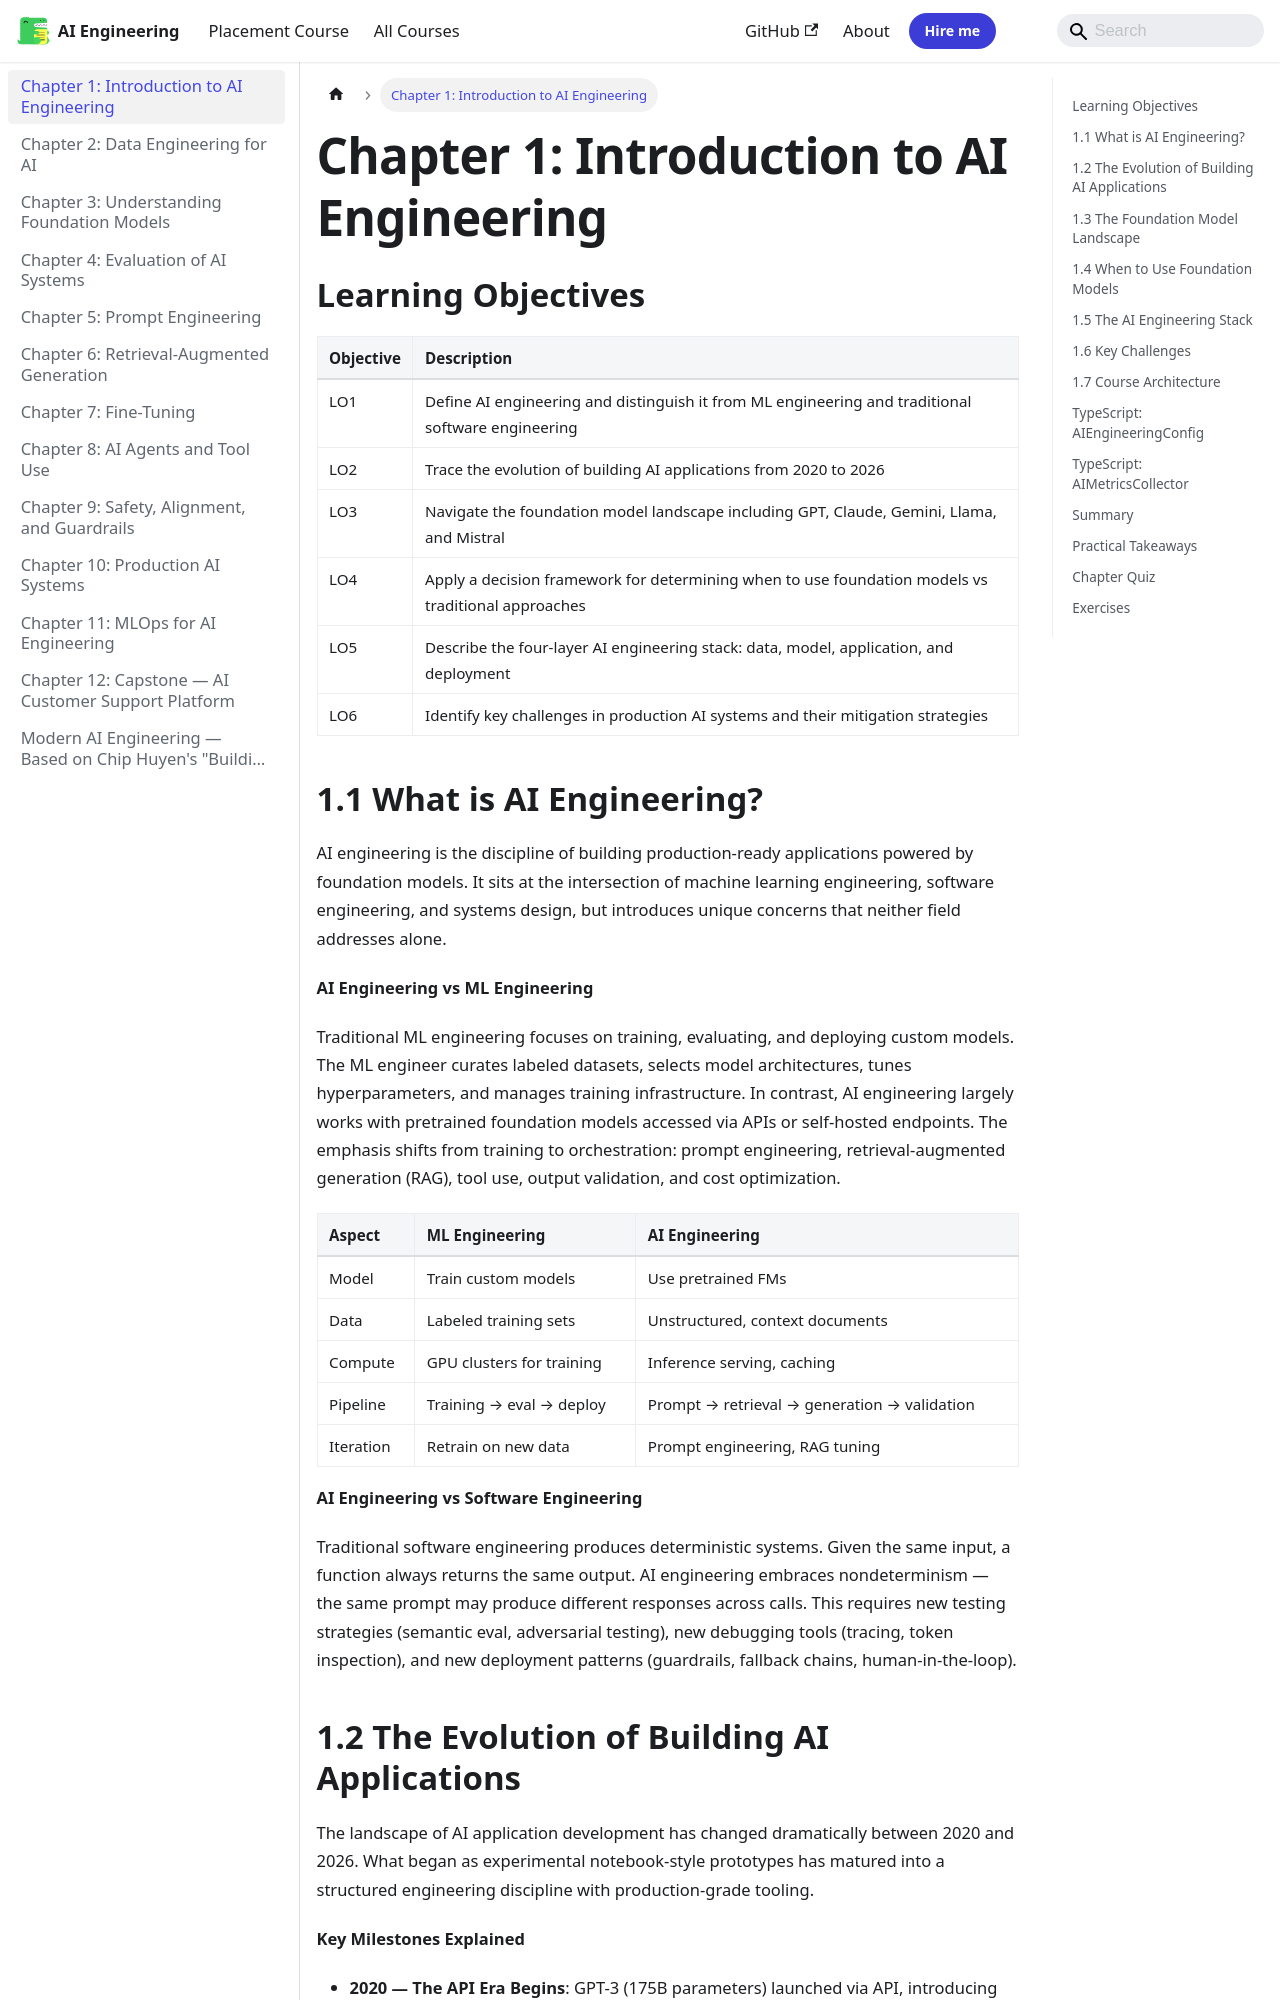

repository: Raushan666java/ai-engineering-journey · page: modern-ai-engineering/01-introduction-to-ai-engineering/index.html · generator: mkdocs

---
description: "AI engineering is the discipline of building production-ready applications powered by foundation models. It sits at the intersection of machine learning"
---

# Chapter 1: Introduction to AI Engineering

## Learning Objectives

| Objective | Description |
|-----------|-------------|
| LO1 | Define AI engineering and distinguish it from ML engineering and traditional software engineering |
| LO2 | Trace the evolution of building AI applications from 2020 to 2026 |
| LO3 | Navigate the foundation model landscape including GPT, Claude, Gemini, Llama, and Mistral |
| LO4 | Apply a decision framework for determining when to use foundation models vs traditional approaches |
| LO5 | Describe the four-layer AI engineering stack: data, model, application, and deployment |
| LO6 | Identify key challenges in production AI systems and their mitigation strategies |
## 1.1 What is AI Engineering?

AI engineering is the discipline of building production-ready applications powered by foundation models. It sits at the intersection of machine learning engineering, software engineering, and systems design, but introduces unique concerns that neither field addresses alone.

**AI Engineering vs ML Engineering**

Traditional ML engineering focuses on training, evaluating, and deploying custom models. The ML engineer curates labeled datasets, selects model architectures, tunes hyperparameters, and manages training infrastructure. In contrast, AI engineering largely works with pretrained foundation models accessed via APIs or self-hosted endpoints. The emphasis shifts from training to orchestration: prompt engineering, retrieval-augmented generation (RAG), tool use, output validation, and cost optimization.

| Aspect | ML Engineering | AI Engineering |
|--------|---------------|----------------|
| Model | Train custom models | Use pretrained FMs |
| Data | Labeled training sets | Unstructured, context documents |
| Compute | GPU clusters for training | Inference serving, caching |
| Pipeline | Training → eval → deploy | Prompt → retrieval → generation → validation |
| Iteration | Retrain on new data | Prompt engineering, RAG tuning |

**AI Engineering vs Software Engineering**

Traditional software engineering produces deterministic systems. Given the same input, a function always returns the same output. AI engineering embraces nondeterminism — the same prompt may produce different responses across calls. This requires new testing strategies (semantic eval, adversarial testing), new debugging tools (tracing, token inspection), and new deployment patterns (guardrails, fallback chains, human-in-the-loop).
